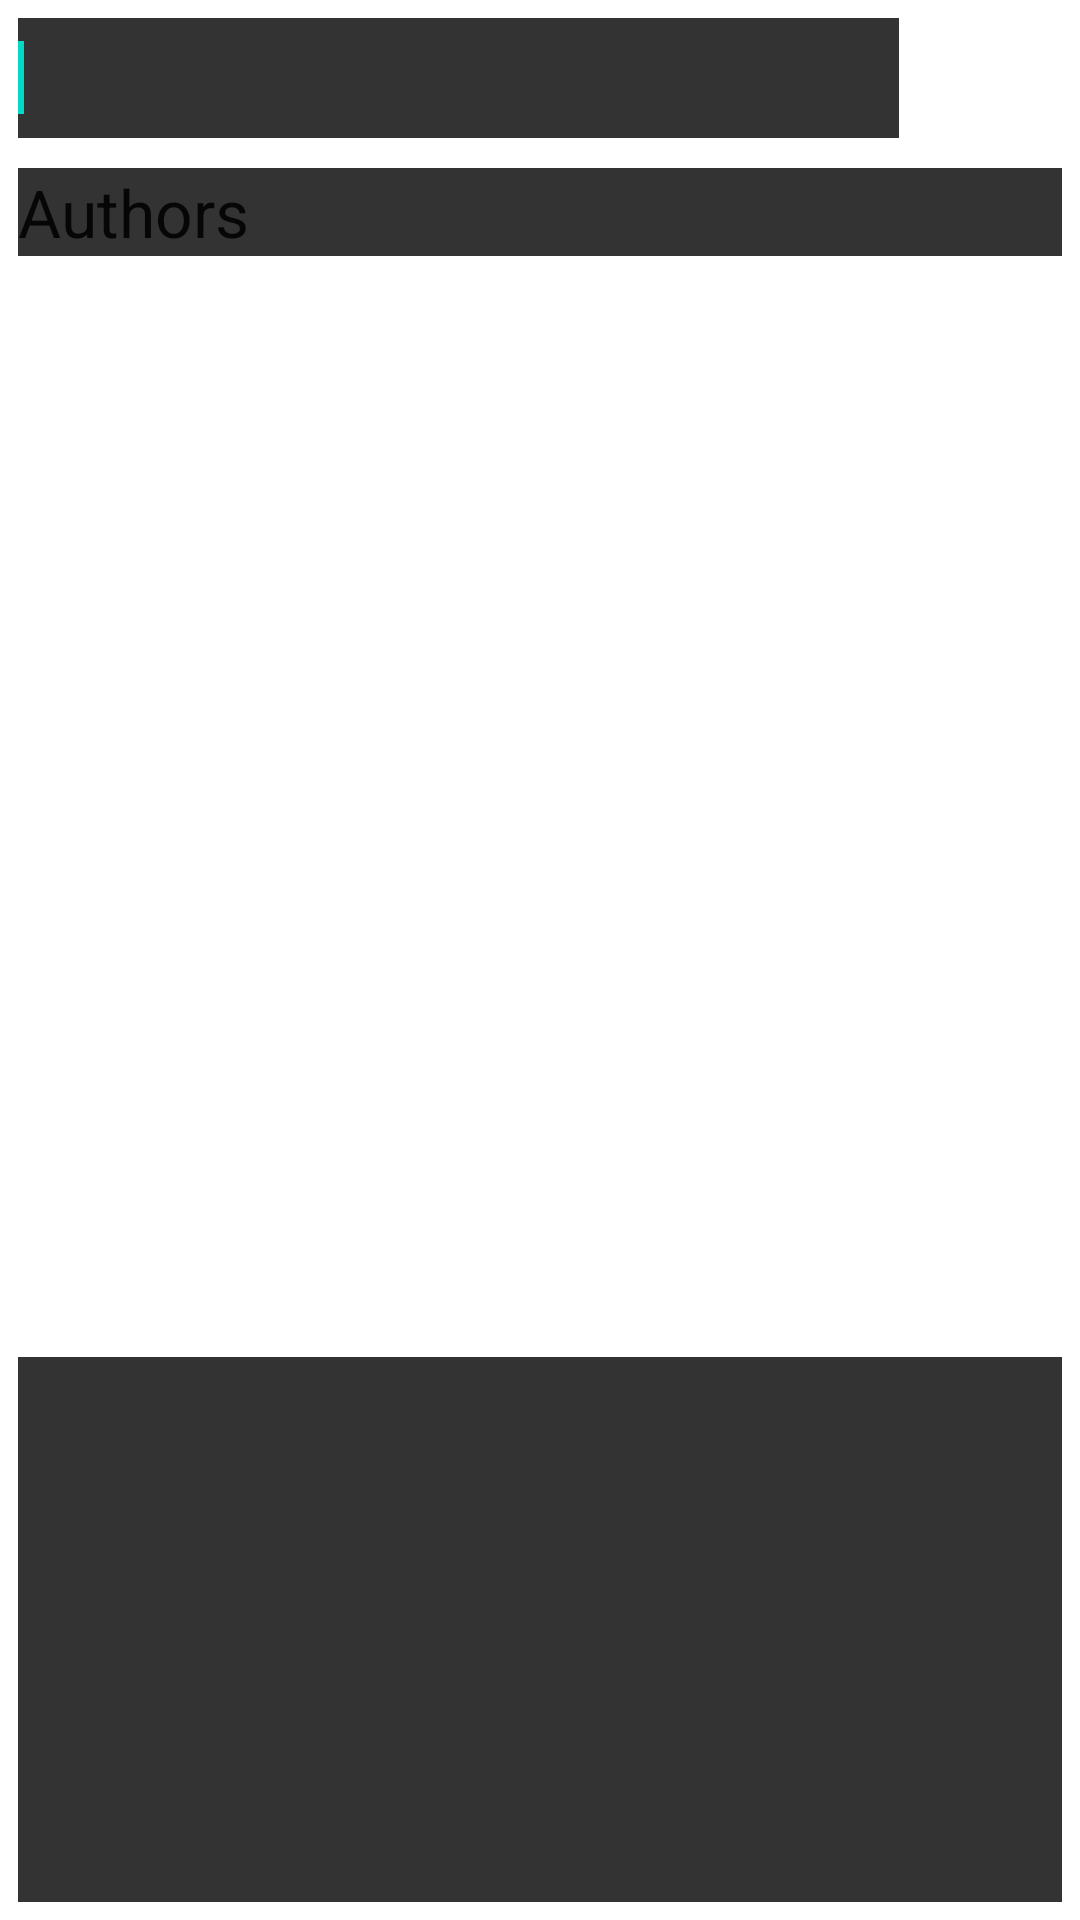

Here is an Android app screen rendered from its layout file. Give the layout XML and the strings, colors and styles it references.
<!-- AndroidManifest.xml: fallback theme Theme.MaterialComponents.DayNight.NoActionBar -->
<!-- res/layout/authorlist.xml -->
<?xml version="1.0" encoding="utf-8"?>
<LinearLayout xmlns:android="http://schemas.android.com/apk/res/android"
    android:id="@+id/home_root"
    android:orientation="vertical"
    android:layout_width="fill_parent"
    android:layout_height="fill_parent">


    <LinearLayout
        android:orientation="vertical"
        android:layout_width="fill_parent"
        android:layout_height="wrap_content"
        android:layout_weight="1"
        android:padding="6dip">

        <LinearLayout
            android:layout_width="fill_parent"
            android:layout_height="wrap_content"
            android:layout_weight="0.00"
            android:orientation="horizontal"
            android:paddingBottom="10dp" >

            <EditText
                android:id="@+id/editText1"
                android:layout_width="wrap_content"
                android:layout_height="40dp"
                android:layout_weight="0.59"
                android:background="#333333"
                android:ems="10" >

                <requestFocus />
            </EditText>

            <ImageView
                android:id="@+id/imageView1"
                android:layout_width="wrap_content"
                android:layout_height="match_parent"
                android:layout_weight="0.38"
                android:src="@drawable/ic_title_search" />

        </LinearLayout>

        <LinearLayout
            android:layout_width="match_parent"
            android:layout_height="wrap_content"
            android:background="#333333" >

            <TextView
                android:id="@+id/textView1"
                android:layout_width="wrap_content"
                android:layout_height="wrap_content"
                android:text="Authors"
                android:textAppearance="?android:attr/textAppearanceLarge" />

        </LinearLayout>

        <LinearLayout
            android:layout_width="fill_parent"
            android:layout_height="367dp"
            android:orientation="horizontal" >

            <ListView
                android:id="@+id/listView1"
                android:layout_width="276dp"
                android:layout_height="443dp" >

            </ListView>

            <ScrollView
                android:id="@+id/scrollView1"
                android:layout_width="match_parent"
                android:layout_height="match_parent" >

                <LinearLayout
                    android:layout_width="match_parent"
                    android:layout_height="match_parent" >
                </LinearLayout>
            </ScrollView>

        </LinearLayout>

        <LinearLayout
            android:layout_width="match_parent"
            android:layout_height="wrap_content"
            android:layout_weight="0.02"
            android:background="#333333" >
        </LinearLayout>

    </LinearLayout>
</LinearLayout>
<!-- resources referenced by this layout -->
<resources>

</resources>
